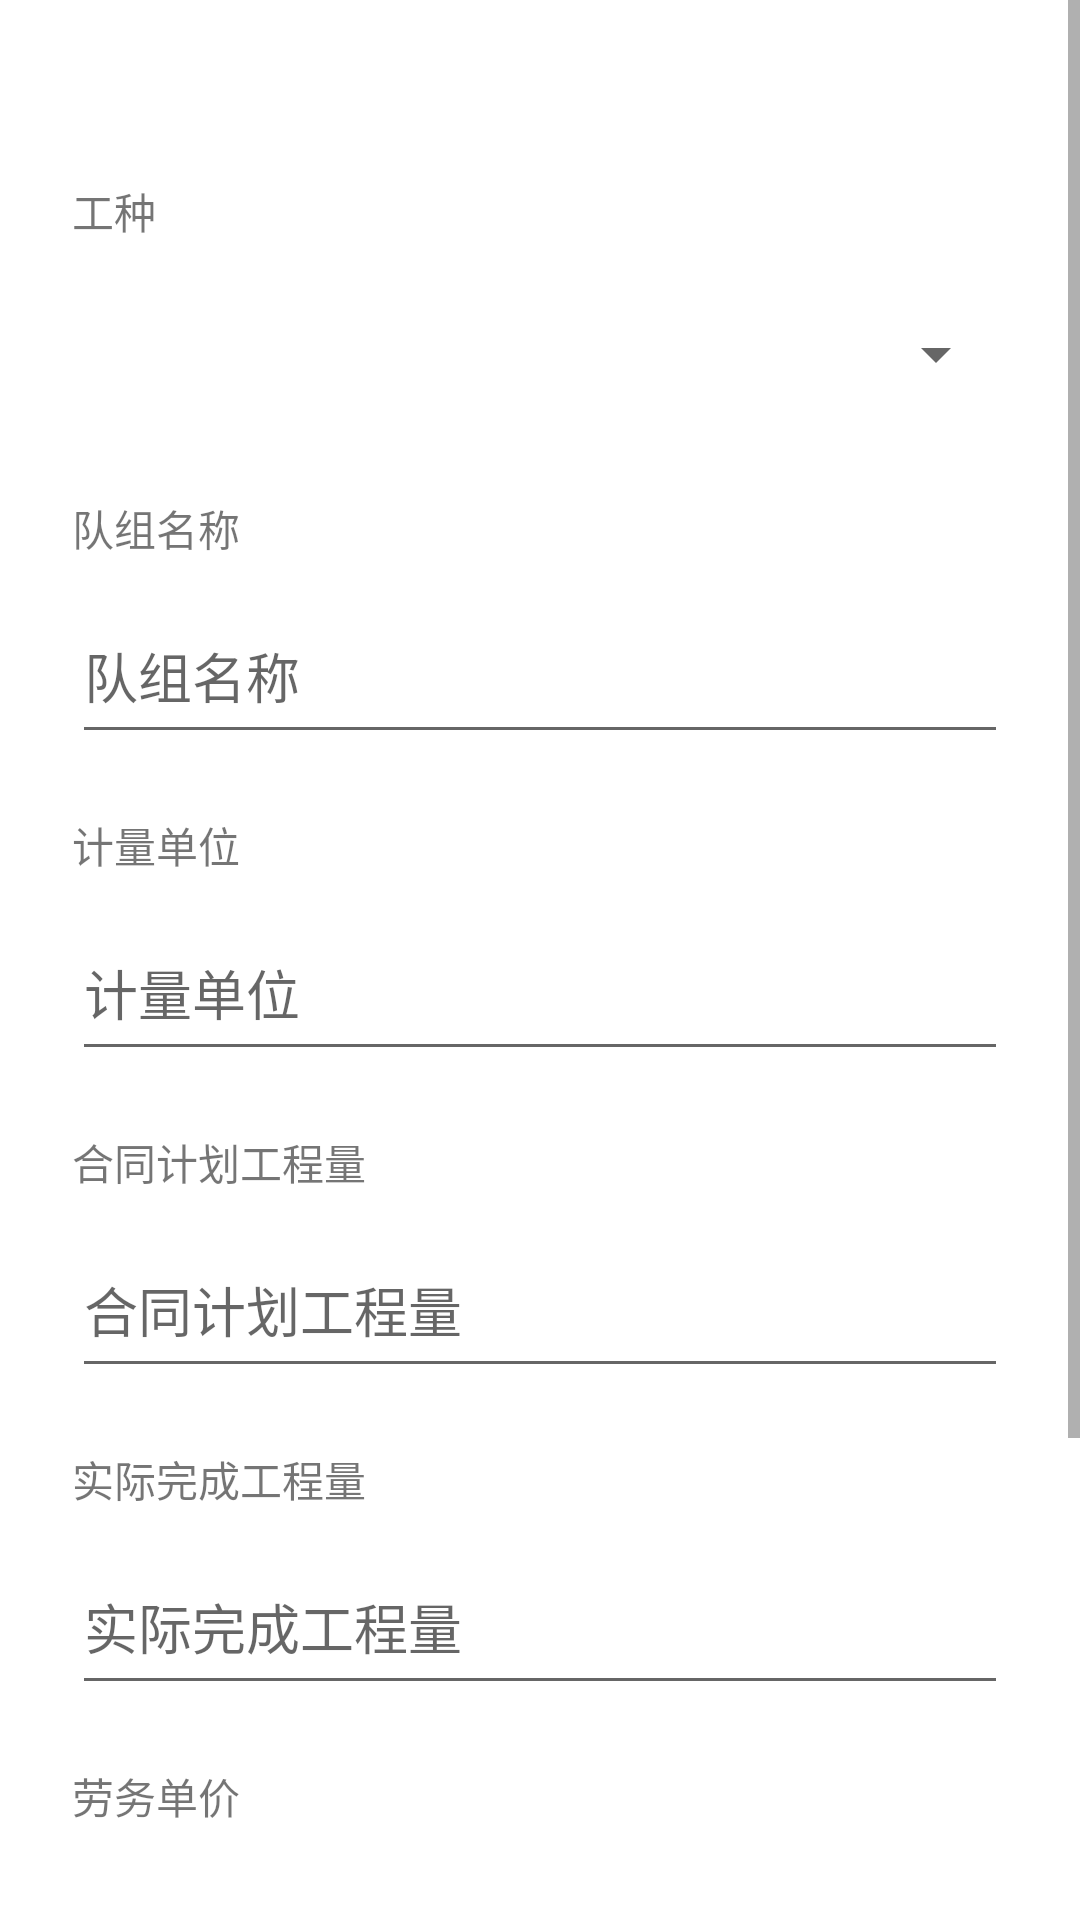

The Android layout XML behind this screen, and the referenced resources:
<!-- AndroidManifest.xml: application theme Theme.MyApplication -->
<!-- res/layout/work_examine_change.xml -->
<ScrollView xmlns:android="http://schemas.android.com/apk/res/android"
    xmlns:tools="http://schemas.android.com/tools"
    android:layout_width="match_parent"
    android:layout_height="match_parent"
    tools:context=".activity.WorkExamineChangeActivity">

    <LinearLayout
        android:layout_width="match_parent"
        android:layout_height="wrap_content"
        android:orientation="vertical">

        <LinearLayout
            android:layout_width="match_parent"
            android:layout_height="wrap_content"
            android:layout_marginTop="40dp"
            android:orientation="vertical">

            <TextView
                android:layout_width="wrap_content"
                android:layout_height="wrap_content"
                android:layout_marginStart="24dp"
                android:layout_marginLeft="24dp"
                android:layout_marginTop="20dp"
                android:text="@string/user_type" />

            <Spinner
                android:id="@+id/work_examine_t_name"
                android:layout_width="match_parent"
                android:layout_height="55dp"
                android:layout_marginStart="24dp"
                android:layout_marginTop="10dp"
                android:layout_marginEnd="24dp"
                android:hint="@string/user_type"
                android:prompt="@string/user_type"
                android:spinnerMode="dialog" />

            <TextView
                android:layout_width="wrap_content"
                android:layout_height="wrap_content"
                android:layout_marginStart="24dp"
                android:layout_marginLeft="24dp"
                android:layout_marginTop="20dp"
                android:text="@string/work_team_name" />

            <EditText
                android:id="@+id/work_examine_team_name"
                android:layout_width="match_parent"
                android:layout_height="55dp"
                android:layout_marginStart="24dp"
                android:layout_marginTop="10dp"
                android:layout_marginEnd="24dp"
                android:hint="@string/work_team_name"
                android:inputType="text" />

            <TextView
                android:layout_width="wrap_content"
                android:layout_height="wrap_content"
                android:layout_marginStart="24dp"
                android:layout_marginLeft="24dp"
                android:layout_marginTop="20dp"
                android:text="@string/work_unit" />

            <EditText
                android:id="@+id/work_examine_unit"
                android:layout_width="match_parent"
                android:layout_height="55dp"
                android:layout_marginStart="24dp"
                android:layout_marginTop="10dp"
                android:layout_marginEnd="24dp"
                android:hint="@string/work_unit"
                android:inputType="text" />

            <TextView
                android:layout_width="wrap_content"
                android:layout_height="wrap_content"
                android:layout_marginStart="24dp"
                android:layout_marginLeft="24dp"
                android:layout_marginTop="20dp"
                android:text="@string/work_plan" />

            <EditText
                android:id="@+id/work_examine_plan"
                android:layout_width="match_parent"
                android:layout_height="55dp"
                android:layout_marginStart="24dp"
                android:layout_marginTop="10dp"
                android:layout_marginEnd="24dp"
                android:hint="@string/work_plan"
                android:inputType="numberDecimal" />

            <TextView
                android:layout_width="wrap_content"
                android:layout_height="wrap_content"
                android:layout_marginStart="24dp"
                android:layout_marginLeft="24dp"
                android:layout_marginTop="20dp"
                android:text="@string/work_actual" />

            <EditText
                android:id="@+id/work_examine_actual"
                android:layout_width="match_parent"
                android:layout_height="55dp"
                android:layout_marginStart="24dp"
                android:layout_marginTop="10dp"
                android:layout_marginEnd="24dp"
                android:hint="@string/work_actual"
                android:inputType="numberDecimal" />

            <TextView
                android:layout_width="wrap_content"
                android:layout_height="wrap_content"
                android:layout_marginStart="24dp"
                android:layout_marginLeft="24dp"
                android:layout_marginTop="20dp"
                android:text="@string/work_price" />

            <EditText
                android:id="@+id/work_examine_price"
                android:layout_width="match_parent"
                android:layout_height="55dp"
                android:layout_marginStart="24dp"
                android:layout_marginTop="10dp"
                android:layout_marginEnd="24dp"
                android:hint="@string/work_price"
                android:inputType="numberDecimal" />

            <TextView
                android:layout_width="wrap_content"
                android:layout_height="wrap_content"
                android:layout_marginStart="24dp"
                android:layout_marginLeft="24dp"
                android:layout_marginTop="20dp"
                android:text="@string/work_finish_price" />

            <EditText
                android:id="@+id/work_examine_finish_price"
                android:layout_width="match_parent"
                android:layout_height="55dp"
                android:layout_marginStart="24dp"
                android:layout_marginTop="10dp"
                android:layout_marginEnd="24dp"
                android:hint="@string/work_finish_price"
                android:inputType="numberDecimal" />
        </LinearLayout>

        <LinearLayout
            android:layout_width="match_parent"
            android:layout_height="55dp"
            android:layout_marginTop="20dp"
            android:gravity="center"
            android:orientation="horizontal"
            android:paddingLeft="24dp"
            android:paddingRight="24dp">

            <Button
                android:id="@+id/work_examine_update"
                android:layout_width="180dp"
                android:layout_height="wrap_content"
                android:onClick="onWorkExamineUpdateClick"
                android:text="@string/submit"
                android:visibility="gone"
                tools:ignore="MissingConstraints" />

            <Button
                android:id="@+id/work_examine_save"
                android:layout_width="180dp"
                android:layout_height="wrap_content"
                android:onClick="onWorkExamineSaveClick"
                android:text="@string/save"
                android:visibility="gone"
                tools:ignore="MissingConstraints" />
        </LinearLayout>
    </LinearLayout>
</ScrollView>
<!-- resources referenced by this layout -->
<resources>
  <string name="save">保存</string>
  <string name="submit">提交</string>
  <string name="user_type">工种</string>
  <string name="work_actual">实际完成工程量</string>
  <string name="work_finish_price">应结算金额</string>
  <string name="work_plan">合同计划工程量</string>
  <string name="work_price">劳务单价</string>
  <string name="work_team_name">队组名称</string>
  <string name="work_unit">计量单位</string>
  <style name="Theme.MyApplication" parent="Theme.MaterialComponents.DayNight.DarkActionBar">
          <item name="android:statusBarColor" tools:targetApi="l">@color/black</item>
      </style>
  <color name="black">#000000</color>
</resources>
